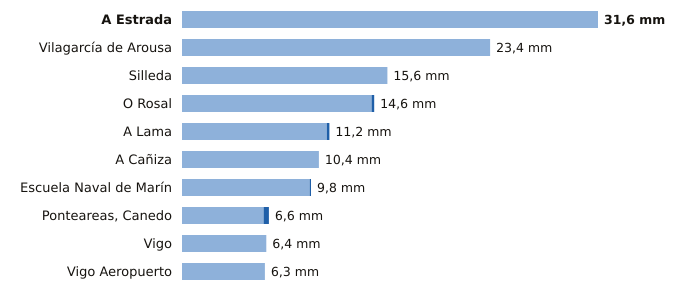

Values plotted in this chart, from the file beside it:
estacion, provincia, indicativo, mm_6_dias_anteriores, mm_hoy, mm_7_dias, horas_de_hoy
A Estrada, Pontevedra, 1468X, 31.6, 0.0, 31.6, 10
Vilagarcía de Arousa, Pontevedra, 1477V, 23.4, 0.0, 23.4, 11
Silleda, Pontevedra, 1466A, 15.6, 0.0, 15.6, 9
O Rosal, Pontevedra, 1730E, 14.4, 0.2, 14.6, 11
A Lama, Pontevedra, 1489A, 11.0, 0.2, 11.2, 12
A Cañiza, Pontevedra, 1719, 10.4, 0.0, 10.4, 9
Escuela Naval de Marín, Pontevedra, 1486E, 9.7, 0.1, 9.8, 12
Ponteareas, Canedo, Pontevedra, 1723X, 6.2, 0.4, 6.6, 10
Vigo, Pontevedra, 1496X, 6.4, 0.0, 6.4, 11
Vigo Aeropuerto, Pontevedra, 1495, 6.3, 0.0, 6.3, 12
